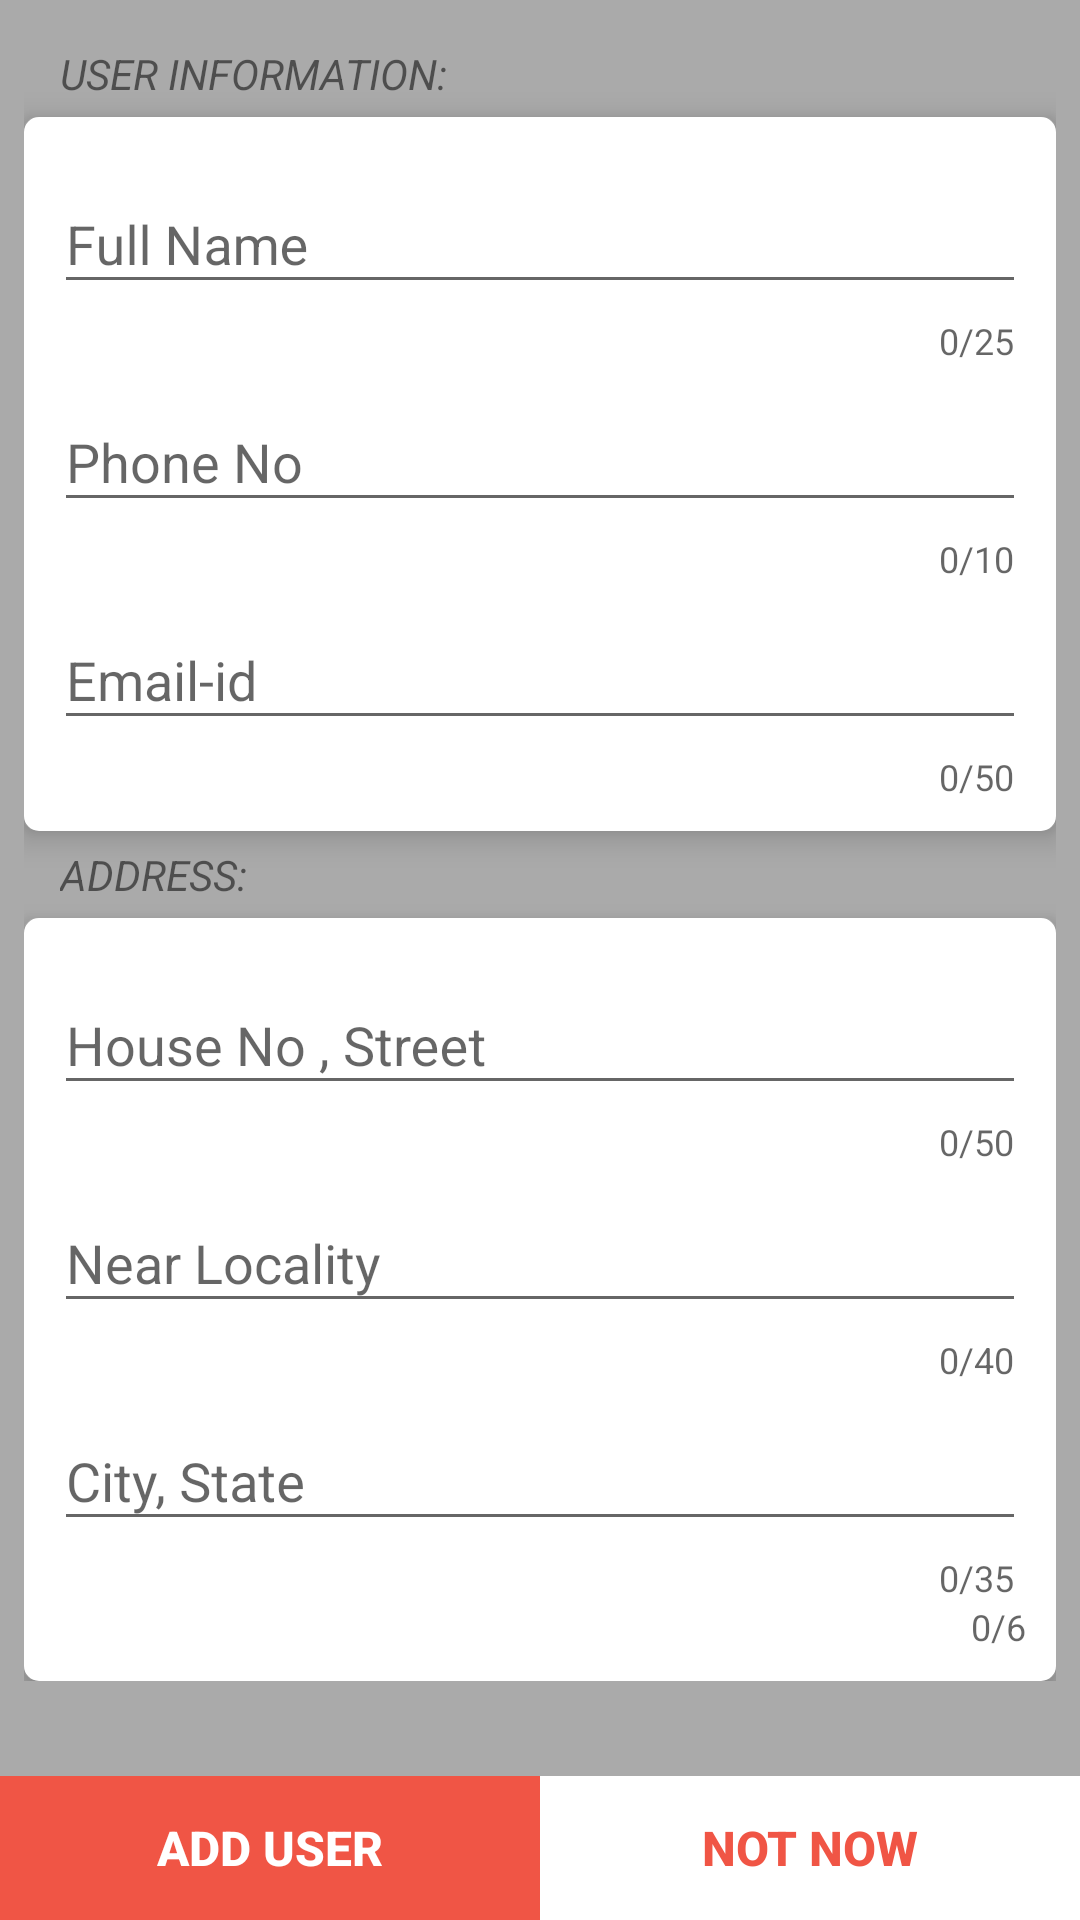

Reconstruct the res/layout file that produces this screen, plus the resources it refers to.
<!-- AndroidManifest.xml: application theme AppTheme -->
<!-- res/layout/activity_user_add.xml -->
<?xml version="1.0" encoding="utf-8"?>
<RelativeLayout xmlns:android="http://schemas.android.com/apk/res/android"
    xmlns:tools="http://schemas.android.com/tools"
    android:layout_width="match_parent"
    android:layout_height="match_parent"
    xmlns:app="http://schemas.android.com/apk/res-auto"
    tools:context="com.ishan387.testlogin.UserAdd"
    android:background="@android:color/darker_gray">


    <ScrollView
        android:layout_width="fill_parent"
        android:layout_height="fill_parent"
        android:background="@android:color/darker_gray"
        android:paddingLeft="8dp"
        android:paddingRight="8dp"
        >
        <LinearLayout
            android:layout_width="fill_parent"
            android:layout_height="fill_parent"
            android:orientation="vertical"
            android:paddingBottom="64dp"
            android:paddingTop="15dp"
            >
            <TextView
                android:layout_width="fill_parent"
                android:layout_height="wrap_content"
                android:text="USER INFORMATION:"
                android:paddingLeft="12dp"
                android:paddingBottom="5dp"
                android:textStyle="italic"
                />

            <LinearLayout
                android:layout_width="fill_parent"
                android:layout_height="wrap_content"
                android:orientation="vertical"
                android:background="@drawable/white_edged_background"
                android:padding="10dp"
                android:elevation="6dp"
                >

                <android.support.design.widget.TextInputLayout
                    android:id="@+id/input_layout_name"
                    android:layout_width="match_parent"
                    android:layout_height="wrap_content"
                    app:counterEnabled="true"
                    app:counterMaxLength="25"

                    >

                    <EditText
                        android:id="@+id/input_name"
                        android:layout_width="match_parent"
                        android:layout_height="wrap_content"
                        android:inputType="textPersonName"
                        android:singleLine="true"
                        android:hint="Full Name" />
                </android.support.design.widget.TextInputLayout>

                <android.support.design.widget.TextInputLayout
                    android:id="@+id/input_layout_phone"
                    android:layout_width="match_parent"
                    android:layout_height="wrap_content"
                    app:counterEnabled="true"
                    app:counterMaxLength="10"

                    >

                    <EditText
                        android:id="@+id/input_phone"
                        android:layout_width="match_parent"
                        android:layout_height="wrap_content"
                        android:inputType="phone"
                        android:singleLine="true"
                        android:hint="Phone No" />
                </android.support.design.widget.TextInputLayout>

                <android.support.design.widget.TextInputLayout
                    android:id="@+id/input_layout_email"
                    android:layout_width="match_parent"
                    android:layout_height="wrap_content"
                    app:counterEnabled="true"
                    app:counterMaxLength="50"

                    >

                    <EditText
                        android:id="@+id/input_email"
                        android:layout_width="match_parent"
                        android:layout_height="wrap_content"
                        android:inputType="textEmailAddress"
                        android:singleLine="true"
                        android:hint="Email-id" />
                </android.support.design.widget.TextInputLayout>

            </LinearLayout>
            <TextView
                android:layout_width="fill_parent"
                android:layout_height="wrap_content"
                android:text="ADDRESS:"
                android:paddingLeft="12dp"
                android:paddingTop="5dp"
                android:textStyle="italic"
                />
            <LinearLayout
                android:layout_width="fill_parent"
                android:layout_height="wrap_content"
                android:orientation="vertical"
                android:background="@drawable/white_edged_background"
                android:padding="10dp"
                android:layout_marginTop="5dp"
                android:elevation="6dp"
                >


                <android.support.design.widget.TextInputLayout
                    android:id="@+id/input_layout_add1"
                    android:layout_width="match_parent"
                    android:layout_height="wrap_content"
                    app:counterEnabled="true"
                    app:counterMaxLength="50"

                    >

                    <EditText
                        android:id="@+id/input_add1"
                        android:layout_width="match_parent"
                        android:layout_height="wrap_content"
                        android:inputType="textPostalAddress"
                        android:hint="House No , Street"
                        android:singleLine="true" />
                </android.support.design.widget.TextInputLayout>

                <android.support.design.widget.TextInputLayout
                    android:id="@+id/input_layout_add2"
                    android:layout_width="match_parent"
                    android:layout_height="wrap_content"
                    app:counterEnabled="true"
                    app:counterMaxLength="40"

                    >

                    <EditText
                        android:id="@+id/input_add2"
                        android:layout_width="match_parent"
                        android:layout_height="wrap_content"
                        android:inputType="textPostalAddress"
                        android:hint="Near Locality"
                        android:singleLine="true" />
                </android.support.design.widget.TextInputLayout>
                <android.support.design.widget.TextInputLayout
                    android:id="@+id/input_layout_add3"
                    android:layout_width="match_parent"
                    android:layout_height="wrap_content"
                    app:counterEnabled="true"
                    app:counterMaxLength="35"

                    >

                    <EditText
                        android:id="@+id/input_add3"
                        android:layout_width="match_parent"
                        android:layout_height="wrap_content"
                        android:inputType="textPostalAddress"
                        android:hint="City, State"
                        android:singleLine="true" />
                </android.support.design.widget.TextInputLayout>
                <android.support.design.widget.TextInputLayout
                    android:id="@+id/input_layout_add4"
                    android:layout_width="match_parent"
                    android:layout_height="wrap_content"
                    app:counterEnabled="true"
                    app:counterMaxLength="6"

                    />


            </LinearLayout>
        </LinearLayout>

    </ScrollView>

    <LinearLayout
        android:layout_width="fill_parent"
        android:layout_height="48dp"
        android:orientation="horizontal"
        android:layout_alignParentBottom="true"
        android:background="@android:color/white"
        >
        <android.support.v7.widget.AppCompatButton
            android:layout_width="1dp"
            android:layout_height="fill_parent"
            android:layout_weight="1"
            android:background="@color/colorPrimary"
            android:id="@+id/add_user"
            android:text="ADD USER"
            android:textSize="16sp"
            android:textStyle="bold"
            android:gravity="center"
            android:layout_gravity="center"
            android:textColor="@android:color/white"
            />
        <android.support.v7.widget.AppCompatButton
            android:layout_width="1dp"
            android:layout_height="fill_parent"
            android:layout_weight="1"
            android:background="@android:color/white"
            android:text="NOT NOW"
            android:textSize="16sp"
            android:textStyle="bold"
            android:gravity="center"
            android:layout_gravity="center"
            android:textColor="@color/colorPrimary"
            android:id="@+id/skip"
            />
    </LinearLayout>

</RelativeLayout>
<!-- resources referenced by this layout -->
<resources>
  <color name="colorPrimary">#f05545</color>
  <!-- drawable white_edged_background (drawable-mdpi) -->
  <?xml version="1.0" encoding="utf-8"?>
  <shape
      xmlns:android="http://schemas.android.com/apk/res/android">
      <solid android:color="@android:color/white" />
      <stroke android:width="4dp"
          android:color="@android:color/white"/>
      <corners android:radius="3dp" />
  </shape>
  <style name="AppTheme" parent="Theme.AppCompat.Light.DarkActionBar">
          <item name="colorPrimary">@color/colorPrimary</item>
          <item name="colorPrimaryDark">@color/colorPrimaryDark</item>
          <item name="colorAccent">@color/colorAccent</item>
          <item name="android:colorForeground">@color/foreground_material_light</item>
      </style>
  <color name="colorPrimaryDark">#b71c1c</color>
  <color name="colorAccent">#FFA000</color>
</resources>
